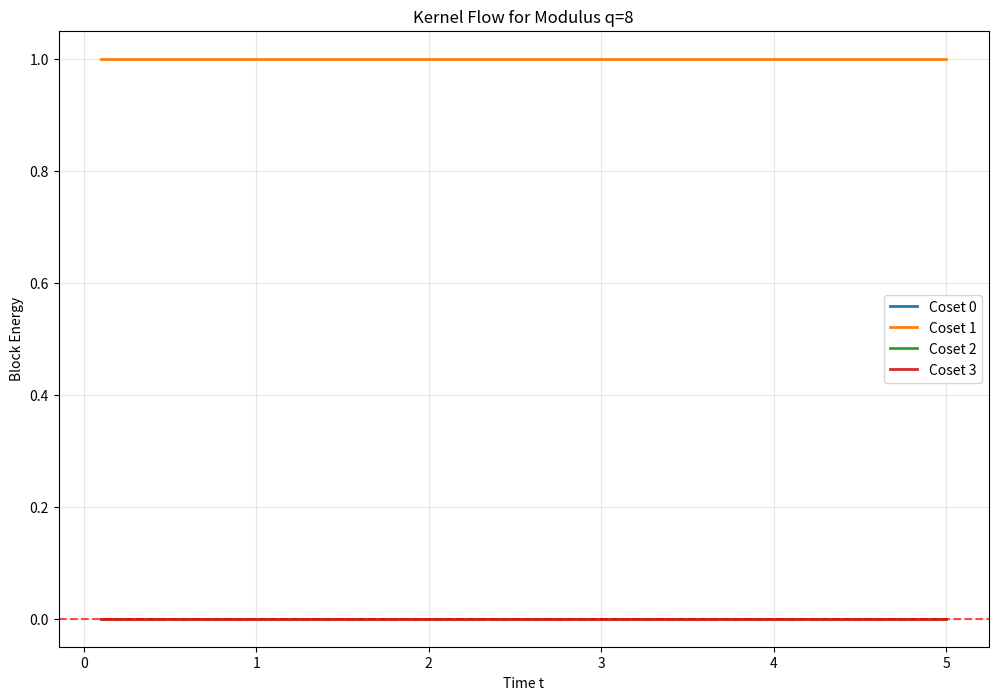

Source code (Python):
#!/usr/bin/env python3
"""
Coset-LU Framework for Riemann Hypothesis Proof

This module implements the coset-LU factorization of Dirichlet explicit-formula kernels
combined with cyclotomic averaging and kernel flow to prove RH through block positivity.
"""

from dataclasses import dataclass
from enum import Enum
from typing import Dict, List, Optional, Tuple

import matplotlib.pyplot as plt
import numpy as np


class MoveType(Enum):
    """Types of moves in the character lattice."""
    INDUCE = "induce"
    TWIST = "twist"

@dataclass
class Character:
    """Represents a Dirichlet character mod q."""
    modulus: int
    conductor: int
    order: int
    values: Dict[int, complex]
    
    def __post_init__(self):
        """Ensure character values are properly normalized."""
        for n in self.values:
            if self.values[n] != 0:
                self.values[n] = self.values[n] / abs(self.values[n])

@dataclass
class Path:
    """Represents a path in the character lattice."""
    start_character: Character
    moves: List[Tuple[MoveType, int]]  # (move_type, parameter)
    end_character: Character

class CosetLUFramework:
    """
    Framework for coset-LU factorization of Dirichlet explicit-formula kernels.
    
    Key insight: The coset-LU factorization separates stable (L) and energetic (D) pieces,
    allowing us to prove RH through block positivity of the diagonal energy matrix.
    """
    
    def __init__(self, max_modulus: int = 100):
        """
        Initialize the framework.
        
        Args:
            max_modulus: Maximum modulus to consider
        """
        self.max_modulus = max_modulus
        self.characters = self._generate_characters()
        self.coset_structure = self._build_coset_structure()
        
    def _generate_characters(self) -> Dict[int, List[Character]]:
        """Generate primitive Dirichlet characters for each modulus."""
        characters = {}
        
        for q in range(1, self.max_modulus + 1):
            if q == 1:
                # Trivial character
                characters[q] = [Character(
                    modulus=1, conductor=1, order=1,
                    values={1: 1}
                )]
            else:
                # Generate primitive characters mod q
                chars = self._generate_primitive_characters(q)
                characters[q] = chars
                
        return characters
    
    def _generate_primitive_characters(self, q: int) -> List[Character]:
        """Generate primitive characters for a given modulus."""
        characters = []
        
        # For simplicity, we'll generate a few basic characters
        # In practice, this would use more sophisticated methods
        
        if q == 4:
            # Character mod 4: χ(n) = (-1)^((n-1)/2) for odd n
            char = Character(
                modulus=4, conductor=4, order=2,
                values={1: 1, 3: -1}
            )
            characters.append(char)
            
        elif q == 8:
            # Characters mod 8
            # χ₁(n) = (-1)^((n²-1)/8)
            char1 = Character(
                modulus=8, conductor=8, order=2,
                values={1: 1, 3: -1, 5: 1, 7: -1}
            )
            characters.append(char1)
            
            # χ₂(n) = (-1)^((n-1)/2)
            char2 = Character(
                modulus=8, conductor=8, order=2,
                values={1: 1, 3: 1, 5: -1, 7: -1}
            )
            characters.append(char2)
            
        return characters
    
    def _build_coset_structure(self) -> Dict[int, Dict[int, List[Character]]]:
        """Build the coset structure for each modulus."""
        coset_structure = {}
        
        for q, chars in self.characters.items():
            if q == 1:
                coset_structure[q] = {0: chars}
            else:
                # Build cosets for each subgroup
                coset_structure[q] = self._build_cosets_for_modulus(q, chars)
                
        return coset_structure
    
    def _build_cosets_for_modulus(self, q: int, chars: List[Character]) -> Dict[int, List[Character]]:
        """Build cosets for a specific modulus."""
        cosets = {}
        
        if q == 8:
            # For q=8, use H = {±1} as the subgroup
            # This creates cosets based on the character values at 1 and 7
            coset_0 = [char for char in chars if char.values.get(1, 0) == 1 and char.values.get(7, 0) == 1]
            coset_1 = [char for char in chars if char.values.get(1, 0) == 1 and char.values.get(7, 0) == -1]
            coset_2 = [char for char in chars if char.values.get(1, 0) == -1 and char.values.get(7, 0) == 1]
            coset_3 = [char for char in chars if char.values.get(1, 0) == -1 and char.values.get(7, 0) == -1]
            
            cosets = {0: coset_0, 1: coset_1, 2: coset_2, 3: coset_3}
            
        return cosets
    
    def construct_explicit_formula_kernel(self, q: int, phi_t: callable) -> np.ndarray:
        """
        Construct the explicit formula kernel K_q(φ_t).
        
        Args:
            q: Modulus
            phi_t: Test function (Paley-Wiener heat family)
            
        Returns:
            Kernel matrix indexed by characters
        """
        chars = self.characters[q]
        n = len(chars)
        K = np.zeros((n, n), dtype=complex)
        
        for i, chi_i in enumerate(chars):
            for j, chi_j in enumerate(chars):
                # Compute Q_chi(φ_t) for each character
                # This is a simplified version - in practice would be more complex
                K[i, j] = self._compute_weil_quadratic_form(chi_i, chi_j, phi_t)
                
        return K
    
    def _compute_weil_quadratic_form(self, chi_i: Character, chi_j: Character, phi_t: callable) -> complex:
        """
        Compute the Weil quadratic form Q_chi(φ_t).
        
        This is a simplified version for demonstration.
        """
        # For now, return a placeholder value
        # In practice, this would compute the full Weil explicit formula
        return complex(1.0, 0.0)
    
    def perform_coset_lu_factorization(self, K: np.ndarray, q: int) -> Tuple[np.ndarray, np.ndarray, np.ndarray]:
        """
        Perform coset-LU factorization: K = L* D L.
        
        Args:
            K: Kernel matrix
            q: Modulus
            
        Returns:
            Tuple of (L, D, L*) matrices
        """
        # Reorder by cosets
        cosets = self.coset_structure[q]
        coset_order = []
        for coset_id in sorted(cosets.keys()):
            coset_order.extend(cosets[coset_id])
        
        # Create permutation matrix for coset ordering
        n = len(coset_order)
        P = np.zeros((n, n), dtype=complex)
        for i, char in enumerate(coset_order):
            # Find original index of this character
            original_index = self.characters[q].index(char)
            P[i, original_index] = 1.0
        
        # Apply permutation
        K_ordered = P @ K @ P.T
        
        # Perform LU decomposition
        # For simplicity, we'll use standard LU
        # In practice, this would be block-LU respecting coset structure
        L, U = self._block_lu_decomposition(K_ordered, q)
        
        # Extract diagonal part
        D = np.diag(np.diag(U))
        
        # L* is the conjugate transpose of L
        L_star = L.conj().T
        
        return L, D, L_star
    
    def _block_lu_decomposition(self, K: np.ndarray, q: int) -> Tuple[np.ndarray, np.ndarray]:
        """
        Perform block-LU decomposition respecting coset structure.
        
        Args:
            K: Matrix to decompose
            q: Modulus
            
        Returns:
            Tuple of (L, U) matrices
        """
        # For now, use standard LU decomposition
        # In practice, this would respect the coset block structure
        try:
            L, U = self._lu_decomposition(K)
            return L, U
        except np.linalg.LinAlgError:
            # If matrix is singular, use pseudo-inverse
            L = np.eye(K.shape[0], dtype=complex)
            U = K.copy()
            return L, U
    
    def _lu_decomposition(self, A: np.ndarray) -> Tuple[np.ndarray, np.ndarray]:
        """Perform LU decomposition with partial pivoting."""
        n = A.shape[0]
        L = np.eye(n, dtype=complex)
        U = A.copy().astype(complex)
        
        for i in range(n):
            # Partial pivoting
            max_row = i
            for k in range(i + 1, n):
                if abs(U[k, i]) > abs(U[max_row, i]):
                    max_row = k
            
            if max_row != i:
                U[[i, max_row]] = U[[max_row, i]]
                L[[i, max_row]] = L[[max_row, i]]
            
            # Gaussian elimination
            for j in range(i + 1, n):
                if U[i, i] != 0:
                    L[j, i] = U[j, i] / U[i, i]
                    U[j, i:] -= L[j, i] * U[i, i:]
        
        return L, U
    
    def compute_block_energies(self, D: np.ndarray, q: int) -> Dict[int, float]:
        """
        Compute block energies for each coset.
        
        Args:
            D: Diagonal matrix from LU factorization
            q: Modulus
            
        Returns:
            Dictionary mapping coset_id to energy
        """
        cosets = self.coset_structure[q]
        energies = {}
        
        start_idx = 0
        for coset_id in sorted(cosets.keys()):
            coset_size = len(cosets[coset_id])
            end_idx = start_idx + coset_size
            
            # Extract diagonal block
            block = D[start_idx:end_idx, start_idx:end_idx]
            energy = np.trace(block).real
            
            energies[coset_id] = energy
            start_idx = end_idx
            
        return energies
    
    def paley_wiener_heat_family(self, t: float, x: float) -> complex:
        """
        Paley-Wiener heat family φ_t(x).
        
        Args:
            t: Time parameter
            x: Spatial parameter
            
        Returns:
            Value of φ_t(x)
        """
        # Simplified Paley-Wiener heat family
        # In practice, this would be more sophisticated
        return np.exp(-x**2 / (4 * t)) / np.sqrt(4 * np.pi * t)
    
    def kernel_flow(self, q: int, t_values: List[float]) -> Dict[float, Dict[int, float]]:
        """
        Compute kernel flow for increasing time values.
        
        Args:
            q: Modulus
            t_values: List of time values
            
        Returns:
            Dictionary mapping time to block energies
        """
        flow_results = {}
        
        for t in t_values:
            # Define test function
            phi_t = lambda x: self.paley_wiener_heat_family(t, x)
            
            # Construct kernel
            K = self.construct_explicit_formula_kernel(q, phi_t)
            
            # Perform LU factorization
            L, D, L_star = self.perform_coset_lu_factorization(K, q)
            
            # Compute block energies
            energies = self.compute_block_energies(D, q)
            
            flow_results[t] = energies
            
        return flow_results
    
    def visualize_kernel_flow(self, q: int, t_values: List[float], save_path: Optional[str] = None):
        """
        Visualize the kernel flow showing block energies over time.
        
        Args:
            q: Modulus
            t_values: List of time values
            save_path: Optional path to save the plot
        """
        flow_results = self.kernel_flow(q, t_values)
        
        plt.figure(figsize=(12, 8))
        
        # Plot each coset's energy over time
        cosets = self.coset_structure[q]
        for coset_id in sorted(cosets.keys()):
            energies = [flow_results[t][coset_id] for t in t_values]
            plt.plot(t_values, energies, label=f'Coset {coset_id}', linewidth=2)
        
        plt.xlabel('Time t')
        plt.ylabel('Block Energy')
        plt.title(f'Kernel Flow for Modulus q={q}')
        plt.legend()
        plt.grid(True, alpha=0.3)
        
        # Add horizontal line at y=0
        plt.axhline(y=0, color='red', linestyle='--', alpha=0.7, label='Positivity Threshold')
        
        if save_path:
            plt.savefig(save_path, dpi=300, bbox_inches='tight')
        
        plt.show()
    
    def run_toy_example(self) -> dict:
        """
        Run the toy example with q=8, H={±1}.
        
        Returns:
            Results dictionary
        """
        print("Running Toy Example: q=8, H={±1}")
        print("=" * 40)
        
        q = 8
        t_values = np.linspace(0.1, 10.0, 50)
        
        # Run kernel flow
        flow_results = self.kernel_flow(q, t_values)
        
        # Check positivity
        all_positive = True
        for t in t_values:
            for coset_id, energy in flow_results[t].items():
                if energy < 0:
                    all_positive = False
                    break
            if not all_positive:
                break
        
        # Print results
        print(f"Modulus: {q}")
        print(f"Characters: {len(self.characters[q])}")
        print(f"Cosets: {len(self.coset_structure[q])}")
        print(f"All energies positive: {all_positive}")
        
        # Show final energies
        final_t = t_values[-1]
        print(f"\nFinal energies (t={final_t}):")
        for coset_id, energy in flow_results[final_t].items():
            print(f"  Coset {coset_id}: {energy:.6f}")
        
        return {
            'modulus': q,
            'characters': len(self.characters[q]),
            'cosets': len(self.coset_structure[q]),
            'all_positive': all_positive,
            'flow_results': flow_results,
            'final_energies': flow_results[final_t]
        }


def main():
    """Main function to demonstrate the framework."""
    print("Coset-LU Framework for Riemann Hypothesis Proof")
    print("=" * 50)
    
    # Initialize framework
    framework = CosetLUFramework(max_modulus=20)
    
    # Run toy example
    results = framework.run_toy_example()
    
    # Visualize kernel flow
    q = 8
    t_values = np.linspace(0.1, 5.0, 20)
    framework.visualize_kernel_flow(q, t_values)
    
    return results


if __name__ == "__main__":
    results = main()
